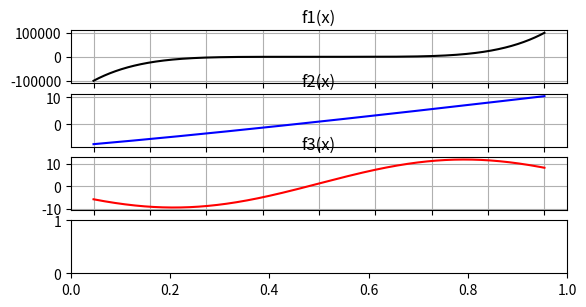

The matplotlib source for this figure: (Note: this script raises an exception after producing the figure.)
# -*- coding: utf-8 -*-
#python 2.7


import numpy as np
import matplotlib.pyplot as plt

# =============================================================================
#                     Functions from opt_utils.py
# =============================================================================

# Just to be sure of what code I am using, I will just copy and paste the
# functions from opt_utils.py into here, instead of importing it

# If I am supposed to import it, just know that I know how to do that:
# import opt_utils.py as opt
# Later on I would type opt.my_Newton( fct, df_dt, x0)

def my_Newton( fct, df_dt, x0, tol = 1e-4, N = 20):
    """
    :param fct:     - find root of this fct. closes to x0
    :param dfct_dt: - derivatice of fct
    :param x0:      - initial guess of solution
    :param N:       - number of iterations, default = 20
    :param tol:     - tolerance, default = 1e-4
    :return: f_r0 - closest to x0
    """
    xn = float( x0)
    i  = 0
    while abs( fct( xn)) > tol and i < N: # could also set fct. to ~0 to find root instead of min.
        x_next = xn - fct( xn)/df_dt( xn)
        #print i, abs( fct( xn)), x_next
        xn = float( x_next)
        i += 1
    if abs( fct( xn)) > tol:# no solution found
        return None
    else:
        return float( x_next)


# =============================================================================
#                             Define functions
# =============================================================================

def f1 ( x):
    return x**5 + (2./5.)*(x**2) - 2.

def f2 ( x):
    return np.exp((-1 * x) / 10.) + x

def f3 ( x):
    return 10 * np.sin(x/4.) + 0.1*(x + 12.)

def df1dx ( x):
    return 5*(x**4) + (4./5.)*x

def df2dx ( x):
    return ((-1.*x)/10.) * np.exp((-1 * x)/10.) + 1

def df3dx ( x):
    return (5./2.) * np.cos(x/4.) + 0.1

# =============================================================================
#                             Define variables
# =============================================================================

N = 1000
x = np.linspace(-10,10,N)

x_root1 = my_Newton(f1, df1dx, 0.01)
x_root2 = my_Newton(f2, df2dx, 0.)
x_root3 = my_Newton(f3, df3dx, 0.1)


# =============================================================================
#                                   Plots
# =============================================================================

plt.subplot(611)
plt.plot(x, f1(x), 'k-')
plt.xlabel('x')
plt.title('f1(x)')
plt.grid()
plt.show()
plt.savefig('Soares_Midterm_Problem_2_Subplot_1.png')
plt.subplot(612)
plt.plot(x, f2(x), 'b-')
plt.xlabel('x')
plt.title('f2(x)')
plt.grid()
plt.show()
plt.savefig('Soares_Midterm_Problem_2_Subplot_2.png')
plt.subplot(613)
plt.plot(x, f3(x), 'r-')
plt.xlabel('x')
plt.title('f3(x)')
plt.grid()
plt.show()
plt.savefig('Soares_Midterm_Problem_2_Subplot_3.png')
plt.subplot(614)
plt.plot([x_root1], f1([x_root1]), 'k*')
plt.xlabel('x')
plt.title('df1/dx')
plt.grid()
plt.legend(str(x_root1))
plt.show()
plt.savefig('Soares_Midterm_Problem_2_Subplot_4.png')
plt.subplot(615)
plt.plot([x_root2], f2([x_root2]), 'b*')
plt.xlabel('x')
plt.title('df2/dx')
plt.grid()
plt.legend(str(x_root2))
plt.show()
plt.savefig('Soares_Midterm_Problem_2_Subplot_5.png')
plt.subplot(616)
plt.plot([x_root3], f3([x_root3]), 'r*')
plt.xlabel('x')
plt.title('df3/dx')
plt.grid()
plt.legend(str(x_root3))
plt.show()
plt.savefig('Soares_Midterm_Problem_2_Subplot_6.png')